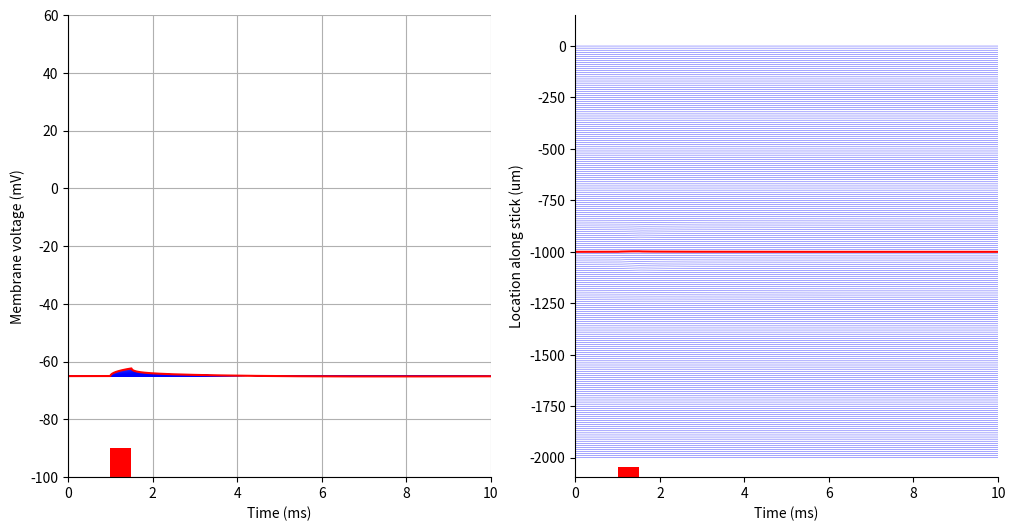

Reproduce this figure in Python.
# -*- coding: utf-8 -*-
"""
Created on Thu Jul 28 10:43:38 2022

@author: pwerginz
"""

# ------------------------------------------------
# Hodgkin & Huxley multi-compartment (stick) model
# Run: timeStep,vMat,mMat,hMat,nMat,iNaMat,iKMat,iLMat = HH_multi()
# The computation is done by a fixed step size forward or backward Euler method
# Two stimulation modes: (1) Current injection into a single compartment ('iClamp')
#                        (2) Extracellular stimulation ('extracellular')
# ------------------------------------------------
#             
#                       _
#                  (2) / \     ||   
#                      \_/    _||_ (1)
#                             \  /                    
#   -------------------------- \/ --------------------------
#   |    1     |    2     |    3     |    4     |    5     |
#   --------------------------------------------------------
#
#
# Import necessary packages
import time as _time
import matplotlib.pyplot as plt
import numpy as np
import sys
# import scipy.sparse
# import scipy.sparse.linalg


### ------------- DEFINE FUNCTIONS FOR ALPHAS AND BETAS -------------
def alphaM(v,kTemp):
    return kTemp*(0.1*(v+40))/(1-np.exp(-(v+40)/10))
def betaM(v,kTemp):
    return kTemp*4*np.exp(-(v+65)/18)
def alphaH(v,kTemp):
    return kTemp*0.07*np.exp(-(v+65)/20)
def betaH(v,kTemp):
    return kTemp*1/(1+np.exp(-(v+35)/10))
def alphaN(v,kTemp):
    return kTemp*(0.01*(v+55))/(1-np.exp(-(v+55)/10))
def betaN(v,kTemp):
    return kTemp*0.125*np.exp(-(v+65)/80)


### Main function to solve model
def HH_multi():
    ### ------------- Step 1: PARAMETERS -------------
    # Solver
    solver = 'BE' # Type of solver, 'FE'==Forward Euler or 'BE'==Backward Euler
    
    # Stimulus parameters
    mode = 'iClamp' # Stimulus mode, 'iClamp' or 'extracellular'
    elecType = 'point' # Electrode type, 'point' or 'disk', for 'extracellular' only
    dDisk = 50 # Electrode diameter, in um, for 'disk' only
    rhoE = 300 # Extracellular resistivity, in Ohm*cm, for 'point and 'disk' only
    I = 100 # Stimulus amplitude, in pA ('iClamp') or uA ('extracellular')
    cellX = 0 # X-shift of cell relative to the electrode (at 0/0)), in um
    cellY = 25 # Y-shift of cell relative to the electrode (at 0/0)), in um

    # Temporal parameters
    tStop = 10 # Total duration of simulation, in ms
    tDel = 1 # Time when stimulus starts, in ms
    tDur = 0.5 # Time of stimulus ON, in ms
    tDt = 0.0125 # Time step, in ms
    
    # Stick parameters, total length = (nComp-1) x lComp
    nComp = 201 # Number of compartments
    lComp = 10 # Compartment length, in um
    rComp = 1 # Compartment radius, in um

    # Biophysics
    c = 1 # Membrane specific capacitance, in uF/cm2
    rhoA = 100 # Axial/Intracellular conductivity, in Ohm*cm, original=100
    
    # Temperature
    temp = 6.3 # Model temperature, in Celsius, original=6.3
    
    # Hodgkin & Huxley parameters
    vInit = -65 # Membrane voltage to initialize the simulation, in mV
    gNa = 120 # Sodium channel maximum conductivity, in mS/cm2, original=120
    gK = 36 # Potassium channel maximum conductivity, in mS/cm2, original=26
    gL = 0.3 # Leak channel maximum conductivity, in mS/cm2, original=0.3
    eNa = 50 # Sodium reversal/equilibrium potential, in mV, original=50
    eK = -77 # Potassium reversal/equilibrium potential, in mV, original=-77
    eL = -54.3 # Leak reversal/equilibrium potential, in mV, original=-54.3

    # Plot flags
    plotV = 1 # Membrane voltage over time
    
    
    ### ------------- Step 2: COMPUTE ADDITIONAL PARAMETERS -------------
    # Central compartment of stick
    centerComp = int((nComp-1)/2+1)
    
    # Axial resistance of each compartment, in kOhm
    R = ((2*rhoA*lComp*1e-4)/(2*(rComp*1e-4)**2*np.pi))*1e-3
    # Compartment surface, in cm2
    A = (2*rComp*np.pi*lComp)*1e-8
    # Compartment membrane capacitance, in uF
    C = c*A
    
    # Time step
    timeSteps = int(tStop/tDt)+1
    timeStep = np.linspace(0,tStop,timeSteps)
    
    # Temperature adjustment
    kTemp = 3**((temp-6.3)/10)
    
    # Other constants
    vAdd = 0.001

    # Set up tridiagonal matrix for fast computation of iAxial (BE)
    matInvDiag = np.concatenate(([1+(tDt/C)*(1/R)],np.ones(nComp-2)+(tDt/C)*(2/R),[1+(tDt/C)*(1/R)])) # in (ms/uF)*(1/kOhm)==1/V
    matInvOffDiag = np.ones(nComp-1)*-(tDt/C)*(1/R)
    matInv = np.diag(matInvDiag,0) + np.diag(matInvOffDiag,-1) + np.diag(matInvOffDiag,1)
    
    # Set up tridiagonal matrix for fast iAxial (FE) and iStim (extracellular) computation
    matAxDiag = np.concatenate(([-1/R],np.ones(nComp-2)*-2/R,[-1/R])) # in 1/kOhm
    matAxOffDiag = np.ones(nComp-1)*1/R
    matAxial = np.diag(matAxDiag,0) + np.diag(matAxOffDiag,-1) + np.diag(matAxOffDiag,1)
    
    # Stimulus currents depending on stimulus type
    if mode=='iClamp': # Simple current conversion
        iStim = np.zeros(nComp)
        iStim[centerComp-1] = 1e-6*I/A # in 1e-6*pA/cm2==uA/cm2
    elif mode=='extracellular':
        # Compute potentials at compartment centers, electrode is located at 0/0
        x = np.linspace(-(centerComp-1)*lComp,(centerComp-1)*lComp,nComp)+cellX
        y = np.ones(nComp)*cellY
        # Compute extracellular potentials depending on electrode type
        if elecType=='point':
            # Euklidean distance for each compartment center
            compDist = 1e-4*np.sqrt(x**2+y**2) # in cm
            # Analytical potentials (point source) for given distance
            potentials = 1e-3*(rhoE*I)/(4*np.pi*compDist) # in 1e-3*(Ohm*cm*uA)/cm==mV
        elif elecType=='disk':
            # Axial and radial distance for each compartment center
            r = 1e-4*x # in cm
            z = 1e-4*y # in cm
            # Analytical potentials (disk electrode) for given distance
            rDisk = 1e-4*dDisk/2 # in cm
            potentials = 1e-3*(2.0*rhoE*I)/(4.0*np.pi*rDisk) * np.arcsin((2*rDisk)/(np.sqrt((r-rDisk)**2+z**2)+np.sqrt((r+rDisk)**2+z**2))) # in 1e-3*(Ohm*cm*uA)/cm==mV
        # Matrix x vector for stimulus current
        iStim = np.matmul(matAxial,potentials)/A # in ((1/kOhm)*mV)/cm2==uA/cm2
    else:
        print('--- Unknown stimulus mode!')
        sys.exit()
    
    # Compute initial values
    v0 = vInit
    m0 = alphaM(v0,kTemp)/(alphaM(v0,kTemp)+betaM(v0,kTemp))
    h0 = alphaH(v0,kTemp)/(alphaH(v0,kTemp)+betaH(v0,kTemp))
    n0 = alphaN(v0,kTemp)/(alphaN(v0,kTemp)+betaN(v0,kTemp))
    
    # Allocate memory for v, m, h and n
    vMat = np.zeros((nComp,timeSteps))
    mMat = np.zeros((nComp,timeSteps))
    hMat = np.zeros((nComp,timeSteps))
    nMat = np.zeros((nComp,timeSteps))
    
    # Set initial values
    vMat[:,0] = v0
    mMat[:,0] = m0
    hMat[:,0] = h0
    nMat[:,0] = n0
    

    ### --------- Step 3: SOLVE ODE & POSTPROCESSING ---------
    Tic = _time.time()
    for t in range(0,timeSteps-1):
        
        # States at current time step
        vVecT = vMat[:,t]
        mVecT = mMat[:,t]
        hVecT = hMat[:,t]
        nVecT = nMat[:,t]
    
        # Stimulus current
        iStimVec = np.zeros(nComp)
        if t>=int(tDel/tDt) and t<int((tDel+tDur)/tDt):
            iStimVec = iStim # in uA/cm2
            
        # Ionic currents
        # Sodium
        iNaVec = gNa*mVecT**3*hVecT*(vVecT-eNa) # in (mS/cm2)*mV==uA/cm2
        # Potassium
        iKVec = gK*nVecT**4*(vVecT-eK) # in (mS/cm2)*mV==uA/cm2
        # Leak
        iLVec = gL*(vVecT-eL) # in (mS/cm2)*mV==uA/cm2
        # Sum
        iIonVec = iNaVec+iKVec+iLVec # in uA/cm2    
        
        # Update gating variables with new v
        if solver=='FE':
            # Axial currents
            iAxialVec = np.matmul(matAxial,vVecT)/A # in uA/cm2

            # Compute change of v
            vMat[:,t+1] = vVecT+(-iIonVec+iAxialVec+iStimVec)*(tDt/c) # in mV

            # Update gating variables with new v
            mMat[:,t+1] = mVecT+(alphaM(vVecT,kTemp)*(1-mVecT)-betaM(vVecT,kTemp)*mVecT)*tDt
            hMat[:,t+1] = hVecT+(alphaH(vVecT,kTemp)*(1-hVecT)-betaH(vVecT,kTemp)*hVecT)*tDt
            nMat[:,t+1] = nVecT+(alphaN(vVecT,kTemp)*(1-nVecT)-betaN(vVecT,kTemp)*nVecT)*tDt
        elif solver=='BE':
            # Additonal ionic contribution needed for BE
            # Sodium
            iNaAuxVec = gNa*mVecT**3*hVecT*(vVecT+vAdd-eNa) # in (mS/cm2)*mV==uA/cm2
            # Potassium
            iKAuxVec = gK*nVecT**4*(vVecT+vAdd-eK) # in (mS/cm2)*mV==uA/cm2
            # Leak
            iLAuxVec = gL*(vVecT+vAdd-eL) # in (mS/cm2)*mV==uA/cm2
            # Sum
            rhsdidvVec = (iNaAuxVec-iNaVec+iKAuxVec-iKVec+iLAuxVec-iLVec)/vAdd # in (uA/cm2)/mV

            # Compute change of v
            # Right hand side of matrix equation to be solved
            RHS = vVecT+(-iIonVec+rhsdidvVec*vVecT+iStimVec)*(tDt/c)
            # Add ionic current contribution to left hand side
            np.fill_diagonal(matInv,matInvDiag+rhsdidvVec*(tDt/c))
            
            # Solve matrix equation
            vMat[:,t+1] = np.linalg.solve(matInv,RHS) # in mV
            # vMat[:,t+1] = scipy.sparse.linalg.spsolve(scipy.sparse.csr_matrix(matInv),RHS) # in mV

            # Restore inverse Matrix (not very elegant solution...)
            np.fill_diagonal(matInv,matInvDiag-rhsdidvVec*(tDt/c))
            
            # Update gating variables with new v
            mMat[:,t+1] = (mVecT+tDt*alphaM(vMat[:,t+1],kTemp))/(1+tDt*(alphaM(vMat[:,t+1],kTemp)+betaM(vMat[:,t+1],kTemp)))
            hMat[:,t+1] = (hVecT+tDt*alphaH(vMat[:,t+1],kTemp))/(1+tDt*(alphaH(vMat[:,t+1],kTemp)+betaH(vMat[:,t+1],kTemp)))
            nMat[:,t+1] = (nVecT+tDt*alphaN(vMat[:,t+1],kTemp))/(1+tDt*(alphaN(vMat[:,t+1],kTemp)+betaN(vMat[:,t+1],kTemp)))
        else:
            print('--- Unknown solver type!')
            sys.exit()
            
    Toc = _time.time()
    print('--- Solving time was %.3f seconds' % (Toc - Tic))
    
    # Compute ionic current densities by using the state variables v, m, h and n
    iNaMat = gNa*mMat**3*hMat*(vMat-eNa) # in (mS/cm2)*mV==uA/cm2
    iKMat = gK*nMat**4*(vMat-eK) # in (mS/cm2)*mV==uA/cm2
    iLMat = gL*(vMat-eL) # in (mS/cm2)*mV==uA/cm2
    
    
    ### --------- Step 4: VISUALIZE RESULTS ---------
    # Membrane voltage over time
    if plotV:
        fig = plt.figure(figsize=(12, 6))
        ax1 = fig.add_subplot(121)
        ax1.grid()
        ax1.spines["right"].set_visible(False)
        ax1.spines["top"].set_visible(False)
        ax1.plot(timeStep,vMat.T,'b',lw=0.25)
        ax1.plot(timeStep,vMat[centerComp-1,:],'r')
        ca = plt.gca()
        ca.add_patch(plt.Rectangle((tDel,-100),tDur,10,facecolor='r'))
        plt.xlim(0,tStop)
        plt.ylim(-100, 60)
        plt.xlabel('Time (ms)')
        plt.ylabel('Membrane voltage (mV)')
        plt.show()

        # Membrane voltage over time (spatial)
        ax2 = fig.add_subplot(122)
        ax2.spines["right"].set_visible(False)
        ax2.spines["top"].set_visible(False)
        offset = -vInit;
        for i in range(nComp):
            if i==centerComp-1:
                ax2.plot(timeStep,vMat[i,:]+offset,'r');
            else:
                ax2.plot(timeStep,vMat[i,:]+offset,'b',lw=0.25);
            offset = offset-lComp;
        ca = plt.gca()
        ca.add_patch(plt.Rectangle((tDel,offset-150),tDur,50,facecolor='r'))
        plt.xlim(0,tStop)
        plt.ylim([offset-150,150])
        plt.xlabel('Time (ms)')
        plt.ylabel('Location along stick (um)')
        plt.show()
        

    ### --------- Step 5: RETURN STATE VARIABLES AND CURRENT DENSITIES --------- 
    return timeStep, vMat, mMat, hMat, nMat, iNaMat, iKMat, iLMat


#
if __name__ == '__main__':
    HH_multi()
